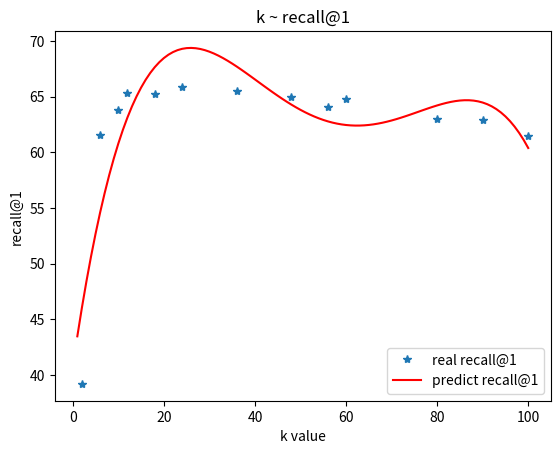

Reproduce this figure in Python.
import matplotlib.pyplot as plt
import numpy as np

# for k
# -5.066e-06 x^4 + 0.00118 x^3 - 0.0937 x^2 + 2.829 x + 40.74
x = np.array([2, 6, 10, 12, 18, 24, 36, 48, 56, 60, 80, 90, 100])
y = np.array([39.2, 61.6, 63.8, 65.3, 65.2, 65.9, 65.5, 65.0, 64.1, 64.8, 63.0, 62.9, 61.5])

z = np.polyfit(x, y, 4)  # using 4 polynomial to fit
p = np.poly1d(z)
print(p)
plot1 = plt.plot(x, y, '*', label='real recall@1')

x2 = np.linspace(1, 100, 100)
y2 = p(x2)
plot2 = plt.plot(x2, y2, 'r', label='predict recall@1')

plt.xlabel('k value')
plt.ylabel('recall@1')
plt.legend(loc=4)
plt.title('k ~ recall@1')
plt.savefig('k_recall.pdf')
plt.show()
